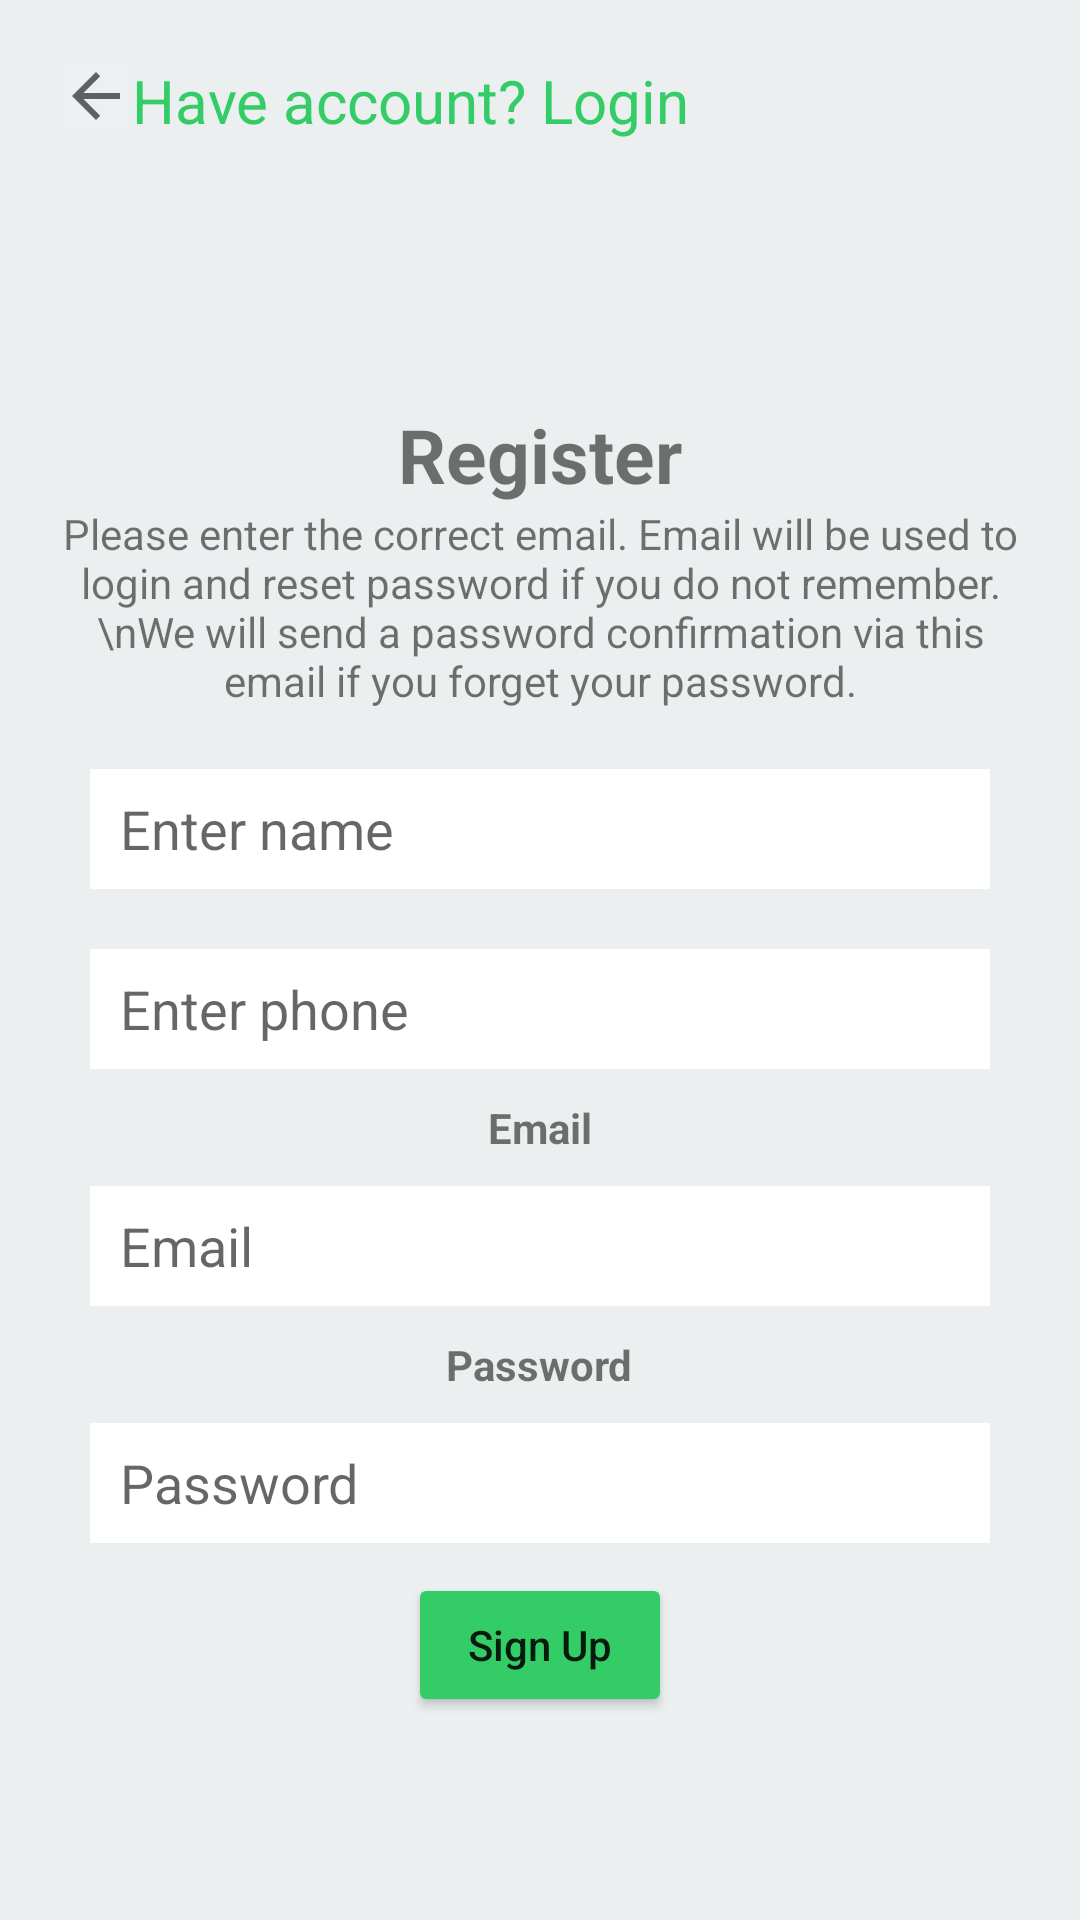

The Android layout XML behind this screen, and the referenced resources:
<!-- AndroidManifest.xml: application theme Theme.SpendingManager -->
<!-- res/layout/activity_register.xml -->
<?xml version="1.0" encoding="utf-8"?>
<LinearLayout
    xmlns:android="http://schemas.android.com/apk/res/android"
    xmlns:app="http://schemas.android.com/apk/res-auto"
    xmlns:tools="http://schemas.android.com/tools"
    android:layout_width="match_parent"
    android:layout_height="match_parent"
    android:orientation="vertical"
    tools:context=".RegisterActivity"
    android:background="@color/background_color">

    <LinearLayout
        android:layout_width="wrap_content"
        android:layout_height="wrap_content"
        android:orientation="horizontal"
        android:id="@+id/btnTurnMain">
        <ImageButton
            android:layout_width="wrap_content"
            android:layout_height="wrap_content"
            android:background="#ECF0F1"
            android:layout_marginVertical="20dp"
            android:layout_marginLeft="20dp"
            app:srcCompat="?attr/actionModeCloseDrawable" />
        <TextView
            android:layout_width="wrap_content"
            android:layout_height="wrap_content"
            android:text="Have account? Login"
            android:textSize="20dp"
            android:textColor="@color/main_color"
            android:layout_marginVertical="20dp"/>
    </LinearLayout>
    <LinearLayout
        android:layout_width="match_parent"
        android:layout_height="fill_parent"
        android:gravity="center"
        android:orientation="vertical">
        <TextView
            android:layout_width="match_parent"
            android:layout_height="wrap_content"
            android:gravity="center"
            android:text="Register"
            android:textSize="25dp"
            android:textStyle="bold"/>
        <TextView
            android:layout_width="wrap_content"
            android:layout_height="wrap_content"
            android:layout_gravity="center_horizontal|center"
            android:gravity="center"
            android:text="Please enter the correct email. Email will be used to login and reset password if you do not remember.\nWe will send a password confirmation via this email if you forget your password."
            android:paddingHorizontal="20dp"
            />
        <EditText
            android:layout_width="match_parent"
            android:layout_height="40dp"
            android:hint="Enter name"
            android:layout_marginHorizontal="30dp"
            android:paddingHorizontal="10dp"
            android:background="#FFF"
            android:layout_marginTop="20dp"
            android:id="@+id/txtRegName"
            />

        <EditText
            android:layout_width="match_parent"
            android:layout_height="40dp"
            android:hint="Enter phone"
            android:inputType="number"
            android:layout_marginHorizontal="30dp"
            android:paddingHorizontal="10dp"
            android:background="#FFF"
            android:layout_marginTop="20dp"
            android:id="@+id/txtRegPhone"
            />
        <TextView
            android:layout_width="wrap_content"
            android:layout_height="wrap_content"
            android:text="Email"
            android:textStyle="bold"
            android:layout_marginTop="10dp"
            />
        <EditText
            android:layout_width="match_parent"
            android:layout_height="40dp"
            android:hint="Email"
            android:inputType="textEmailAddress"
            android:layout_marginHorizontal="30dp"
            android:paddingHorizontal="10dp"
            android:background="#FFF"
            android:layout_marginTop="10dp"
            android:id="@+id/txtRegUsername"/>

        <TextView
            android:layout_width="wrap_content"
            android:layout_height="wrap_content"
            android:text="Password"
            android:textStyle="bold"
            android:layout_marginTop="10dp"
            />
        <EditText
            android:layout_width="match_parent"
            android:layout_height="40dp"
            android:hint="Password"
            android:inputType="textPassword"
            android:layout_marginHorizontal="30dp"
            android:paddingHorizontal="10dp"
            android:background="#FFF"
            android:layout_marginTop="10dp"
            android:id="@+id/txtRegPassword"/>

        <Button
            android:layout_width="wrap_content"
            android:layout_height="wrap_content"
            android:layout_marginTop="10dp"
            android:text="Sign Up"
            android:textAllCaps="false"
            android:backgroundTint="@color/main_color"
            android:id="@+id/btnRegister"/>
    </LinearLayout>
</LinearLayout>
<!-- resources referenced by this layout -->
<resources>
  <color name="background_color">#EBEFF0</color>
  <color name="main_color">#33CC66</color>
  <style name="Theme.SpendingManager" parent="Theme.MaterialComponents.DayNight.DarkActionBar">
          
          <item name="colorPrimary">@color/purple_500</item>
          <item name="colorPrimaryVariant">@color/purple_700</item>
          <item name="colorOnPrimary">@color/white</item>
          
          <item name="colorSecondary">@color/teal_200</item>
          <item name="colorSecondaryVariant">@color/teal_700</item>
          <item name="colorOnSecondary">@color/black</item>
          
          <item name="android:statusBarColor">?attr/colorPrimaryVariant</item>
          
      </style>
  <color name="purple_500">#FF6200EE</color>
  <color name="purple_700">#0099FF</color>
  <color name="white">#FFFFFFFF</color>
  <color name="teal_200">#FF03DAC5</color>
  <color name="teal_700">#FF018786</color>
  <color name="black">#FF000000</color>
</resources>
